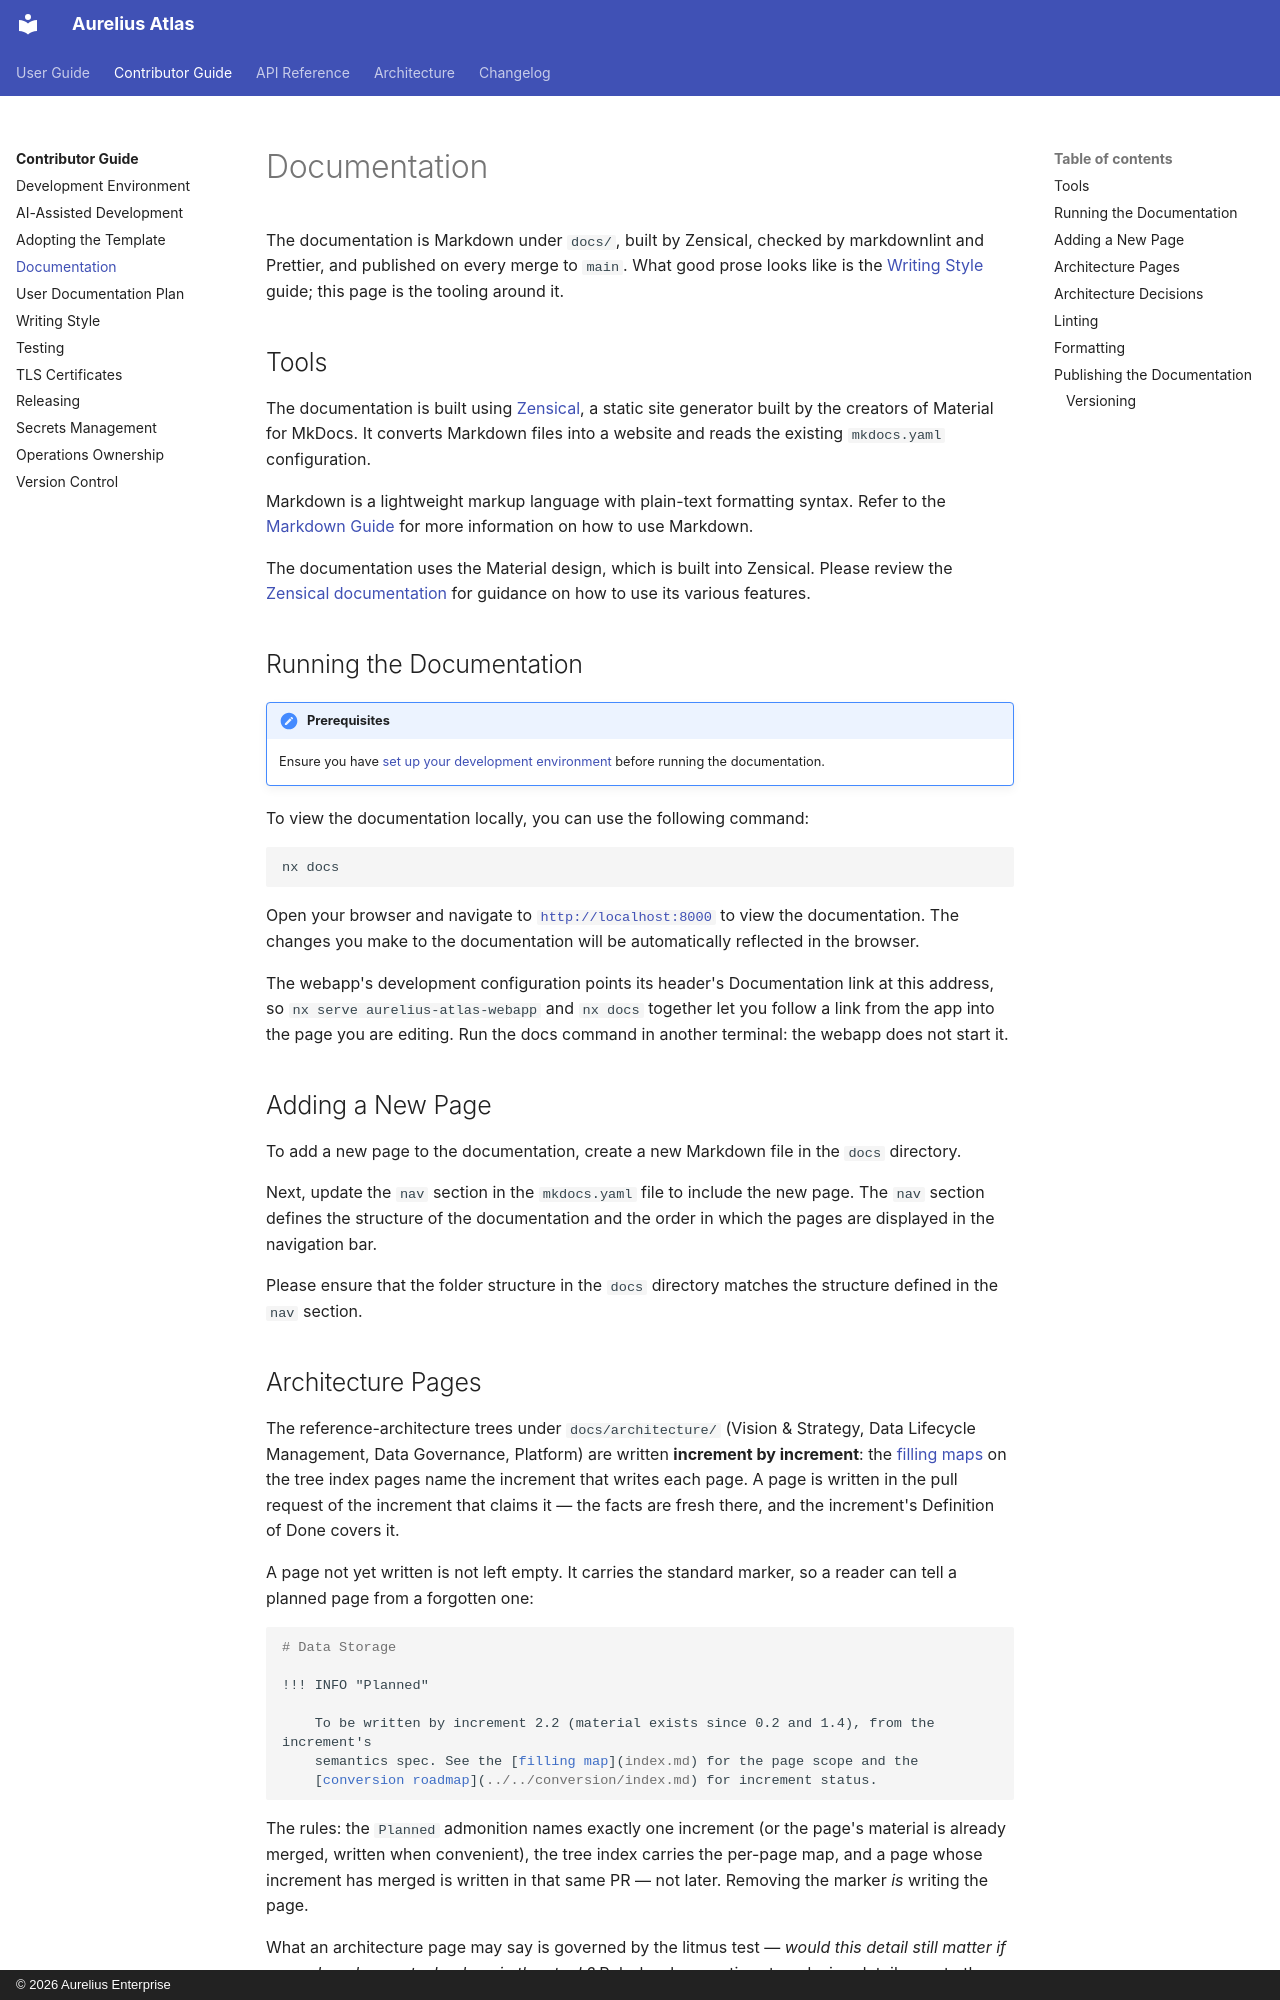

repository: aureliusenterprise/aurelius-atlas · page: contributor-guide/documentation/index.html · generator: mkdocs · copyright: © 2026 Aurelius Enterprise

# Documentation

The documentation is Markdown under `docs/`, built by Zensical, checked by
markdownlint and Prettier, and published on every merge to `main`. What good
prose looks like is the [Writing Style](writing-style.md) guide; this page is
the tooling around it.

## Tools

The documentation is built using [Zensical](https://zensical.org/), a static site generator built by the
creators of Material for MkDocs. It converts Markdown files into a website and reads the existing
`mkdocs.yaml` configuration.

Markdown is a lightweight markup language with plain-text formatting syntax. Refer to the [Markdown Guide](https://www.markdownguide.org)
for more information on how to use Markdown.

The documentation uses the Material design, which is built into Zensical. Please review the
[Zensical documentation](https://zensical.org/docs/) for guidance on how to use its various features.

## Running the Documentation

!!! NOTE "Prerequisites"

    Ensure you have [set up your development environment](./development-environment.md) before running the documentation.

To view the documentation locally, you can use the following command:

```bash
nx docs
```

Open your browser and navigate to [`http://localhost:8000`](http://localhost:8000) to view the documentation.
The changes you make to the documentation will be automatically reflected in the browser.

The webapp's development configuration points its header's Documentation link at this address, so
`nx serve aurelius-atlas-webapp` and `nx docs` together let you follow a link from the app into the page you
are editing. Run the docs command in another terminal: the webapp does not start it.

## Adding a New Page

To add a new page to the documentation, create a new Markdown file in the `docs` directory.

Next, update the `nav` section in the `mkdocs.yaml` file to include the new page. The `nav` section defines the
structure of the documentation and the order in which the pages are displayed in the navigation bar.

Please ensure that the folder structure in the `docs` directory matches the structure defined in the `nav` section.

## Architecture Pages

The reference-architecture trees under `docs/architecture/` (Vision & Strategy, Data Lifecycle
Management, Data Governance, Platform) are written **increment by increment**: the
[filling maps](../architecture/index.md) on the tree index pages name the increment that writes each
page. A page is written in the pull request of the increment that claims it — the facts are fresh
there, and the increment's Definition of Done covers it.

A page not yet written is not left empty. It carries the standard marker, so a reader can tell a
planned page from a forgotten one:

```markdown
# Data Storage

!!! INFO "Planned"

    To be written by increment 2.2 (material exists since 0.2 and 1.4), from the increment's
    semantics spec. See the [filling map](index.md) for the page scope and the
    [conversion roadmap](../../conversion/index.md) for increment status.
```

The rules: the `Planned` admonition names exactly one increment (or the page's material is already
merged, written when convenient), the tree index carries the per-page map, and a page whose increment
has merged is written in that same PR — not later. Removing the marker _is_ writing the page.

What an architecture page may say is governed by the litmus test — _would this detail still matter
if we replaced every technology in the stack?_ Role-level properties stay; design detail goes to
the component's [API Reference](../api-reference/index.md) page (each doubles as its design
documentation), a Contributor Guide page, or the slice's README — with a pointer left behind.
The rules are on the [Writing Style](writing-style.md#structure-rules) page.
